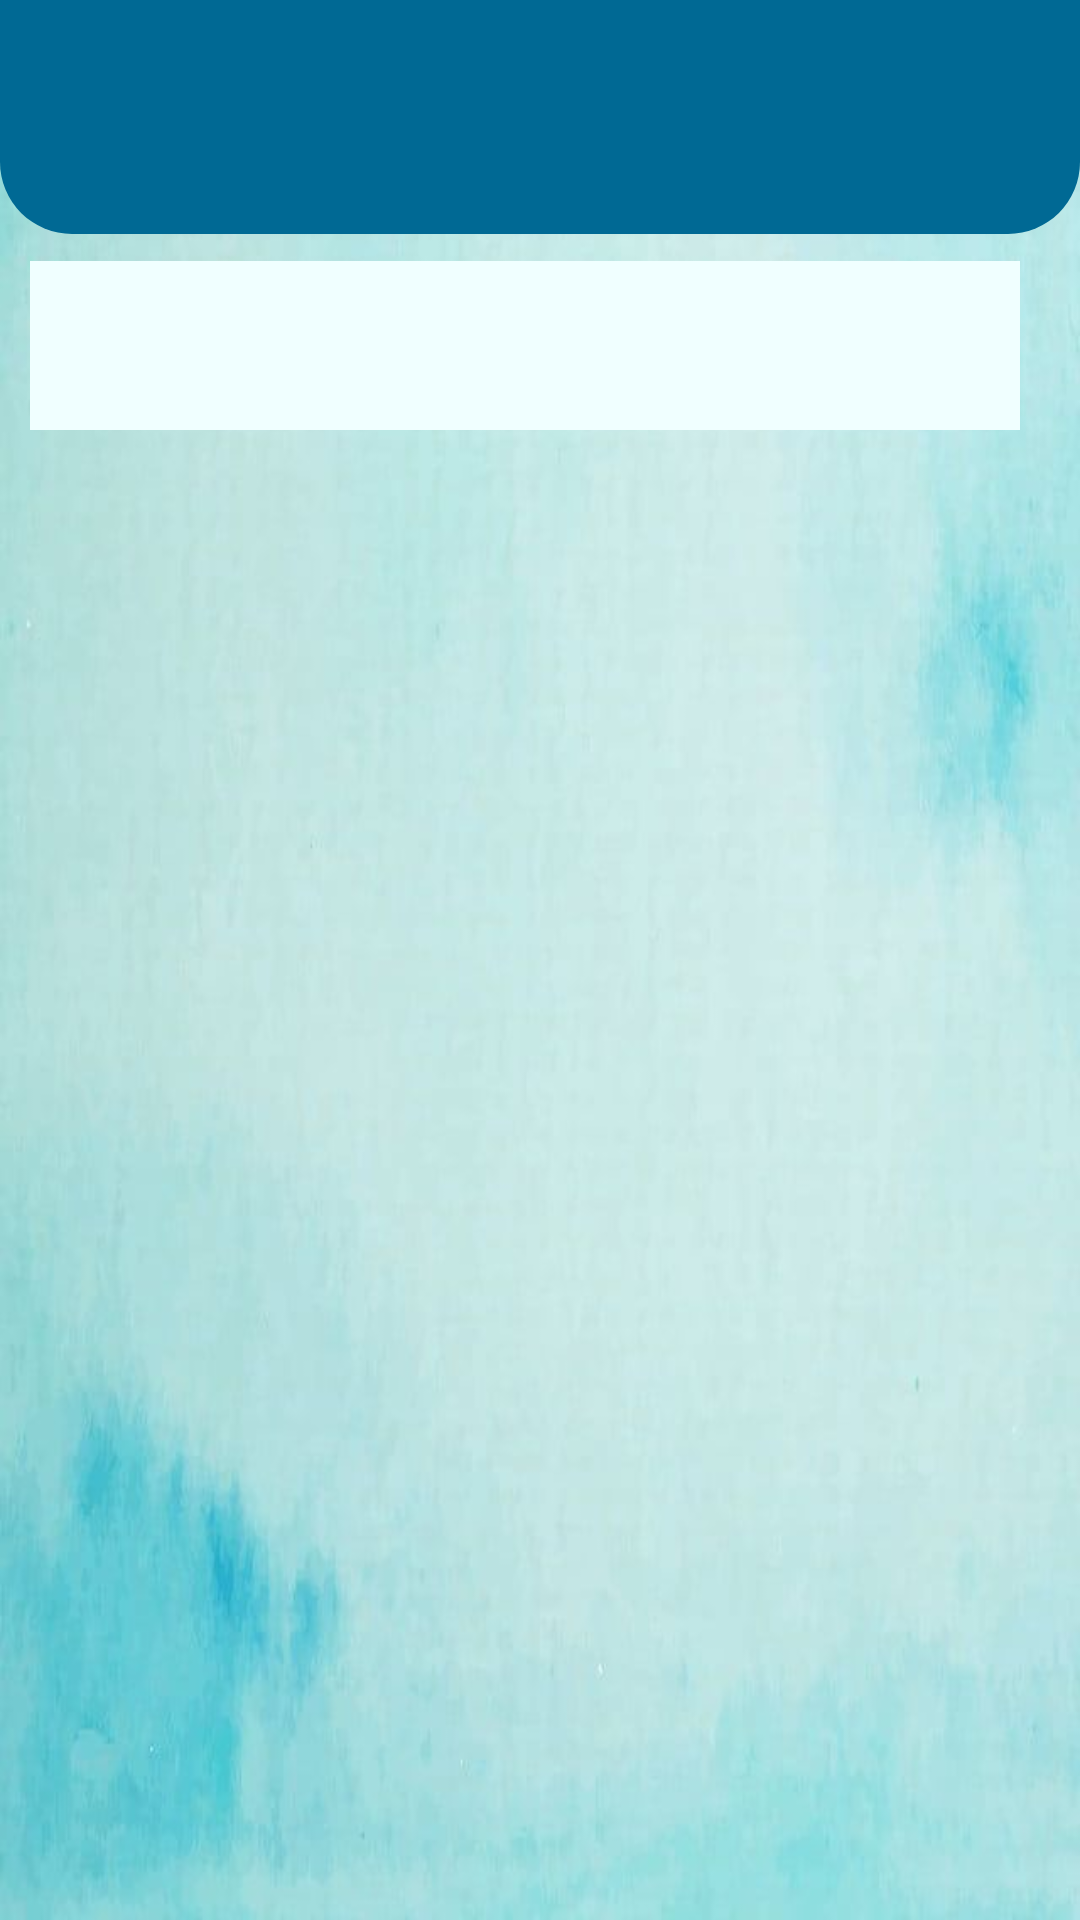

Layout XML and referenced resources for this Android screen:
<!-- AndroidManifest.xml: application theme Theme.Test -->
<!-- res/layout/activity_mpesa_paybill.xml -->
<RelativeLayout
    xmlns:android="http://schemas.android.com/apk/res/android"
    android:layout_width="match_parent"
    android:layout_height="match_parent"
    android:background="@drawable/img">

    
    <View
        android:id="@+id/view"
        android:layout_width="match_parent"
        android:layout_height="78dp"
        android:background="@drawable/custom_rectangle" />

    <LinearLayout
        android:id="@+id/textviewlinearlayout"
        android:layout_width="match_parent"
        android:layout_height="wrap_content"
        android:layout_marginStart="10dp"
        android:layout_marginTop="9dp"
        android:layout_below="@id/view"
        android:layout_marginEnd="20dp"
        android:background="#F0FFFF"
        android:orientation="vertical">

        <TextView
            android:id="@+id/mpesatextViewContent"
            android:layout_width="373dp"
            android:layout_height="match_parent"
            android:fontFamily="@font/playfairdisplayregular"
            android:padding="16dp"
            android:textColor="@color/black"
            android:textSize="18sp" />
        
    </LinearLayout>

</RelativeLayout>
<!-- resources referenced by this layout -->
<resources>
  <color name="black">#FF000000</color>
  <!-- drawable custom_rectangle (drawable) -->
  <?xml version="1.0" encoding="utf-8"?>
  <shape xmlns:android="http://schemas.android.com/apk/res/android">
      <solid android:color="@color/sea_blue" />
      <corners
          android:bottomLeftRadius="24dp"
          android:bottomRightRadius="24dp" />
  </shape>
  <!-- drawable img: png bitmap (drawable, 419187 bytes) -->
  <style name="Theme.Test" parent="Theme.MaterialComponents.DayNight.DarkActionBar">
          
          <item name="colorPrimary">@color/purple_500</item>
          <item name="colorPrimaryVariant">@color/purple_700</item>
          <item name="colorOnPrimary">@color/white</item>
          
          <item name="colorSecondary">@color/teal_200</item>
          <item name="colorSecondaryVariant">@color/teal_700</item>
          <item name="colorOnSecondary">@color/black</item>
          
          <item name="android:statusBarColor">?attr/colorPrimaryVariant</item>
          
              
          <item name="android:contentDescription">@style/ContentDescriptionStyle</item>
  
      </style>
  <color name="sea_blue"> #006994</color>
  <color name="purple_500">#FF6200EE</color>
  <color name="purple_700">#FF3700B3</color>
  <color name="white">#FFFFFFFF</color>
  <color name="teal_200">#FF03DAC5</color>
  <color name="teal_700">#FF018786</color>
  <style name="ContentDescriptionStyle" parent="TextAppearance.AppCompat">
          <item name="android:textColor">@android:color/black</item>
          
      </style>
</resources>
